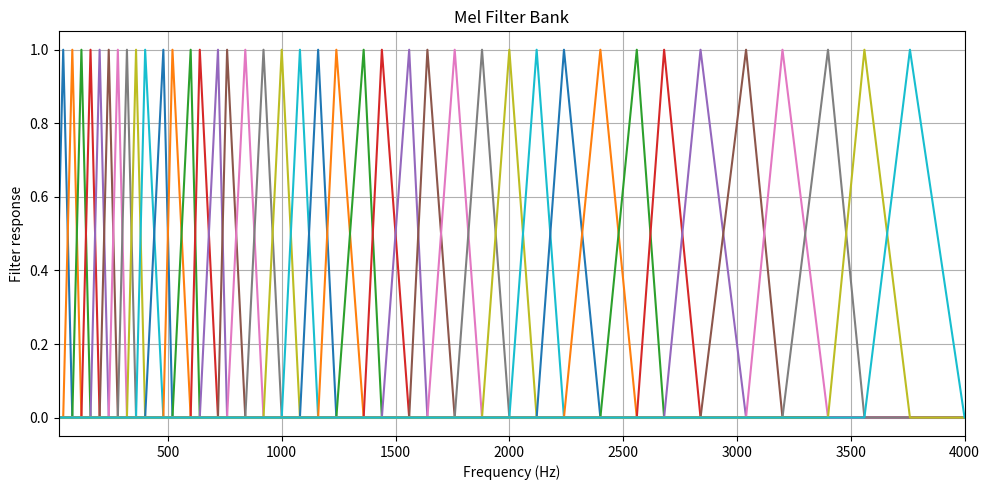

Generate this figure with matplotlib: (Note: this script raises an exception after producing the figure.)
import numpy as np
import matplotlib.pyplot as plt


FS = 16000
FRAME_LENGTH = 400

N_MELS = 40
F_MIN = 20
F_MAX = 4000


def hz_to_mel(freq):
    return 2595 * np.log10(1 + freq / 700.0)


def mel_to_hz(mel):
    return 700 * (10 ** (mel / 2595.0) - 1)


def build_mel_filterbank(
    n_fft,
    n_mels,
    f_min,
    f_max,
    sample_rate,
):
    mel_min = hz_to_mel(f_min)
    mel_max = hz_to_mel(f_max)

    mel_points = np.linspace(
        mel_min,
        mel_max,
        n_mels + 2
    )

    hz_points = mel_to_hz(mel_points)

    bin_points = np.floor(
        (n_fft + 1)
        * hz_points
        / sample_rate
    ).astype(int)

    filters = np.zeros(
        (n_mels, n_fft // 2 + 1)
    )

    for m in range(1, n_mels + 1):

        left = bin_points[m - 1]
        center = bin_points[m]
        right = bin_points[m + 1]

        for k in range(left, center):
            if center != left:
                filters[m - 1, k] = (
                    (k - left)
                    / (center - left)
                )

        for k in range(center, right):
            if right != center:
                filters[m - 1, k] = (
                    (right - k)
                    / (right - center)
                )

    return filters, hz_points


# --------------------------------------------------
# Build Mel filter bank
# --------------------------------------------------

filters, hz_points = build_mel_filterbank(
    FRAME_LENGTH,
    N_MELS,
    F_MIN,
    F_MAX,
    FS,
)


# --------------------------------------------------
# Plot filter bank
# --------------------------------------------------

frequencies = np.fft.rfftfreq(
    FRAME_LENGTH,
    1 / FS
)


plt.figure(figsize=(10, 5))

for i in range(N_MELS):
    plt.plot(
        frequencies,
        filters[i]
    )

plt.xlim(F_MIN, F_MAX)

plt.xlabel("Frequency (Hz)")
plt.ylabel("Filter response")

plt.title("Mel Filter Bank")

plt.grid(True)

plt.tight_layout()

plt.savefig(
    "experiments/mel_filterbank.png",
    dpi=150
)

print("Number of Mel filters:", N_MELS)
print("FFT bins:", FRAME_LENGTH // 2 + 1)
print("Frequency range:", F_MIN, "Hz ->", F_MAX, "Hz")
print("Saved: experiments/mel_filterbank.png")
